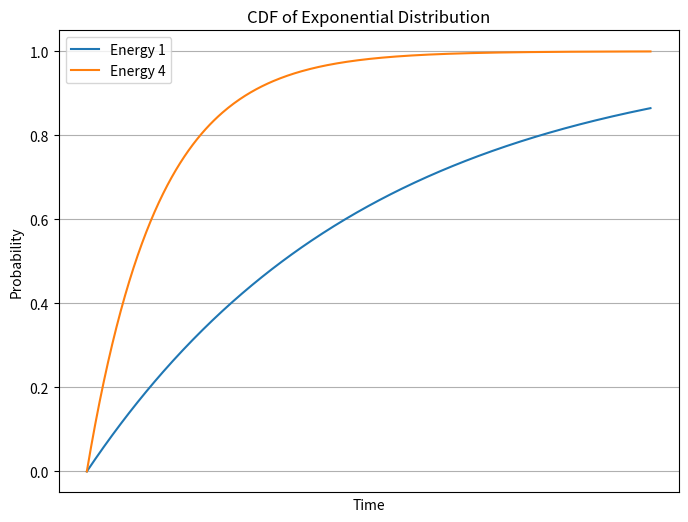

Write Python code to recreate this figure.
import numpy as np
import matplotlib.pyplot as plt

# Define the CDF function
def cdf(t, rate):
    return 1 - np.exp(-rate * t)

# Generate data points
t = np.linspace(0, 2, 400)
cdf_energy_1 = cdf(t, 1)
cdf_energy_4 = cdf(t, 4)

# Create the plot
plt.figure(figsize=(8, 6))
plt.plot(t, cdf_energy_1, label='Energy 1')
plt.plot(t, cdf_energy_4, label='Energy 4')
plt.xlabel('Time')
plt.ylabel('Probability')
plt.title('CDF of Exponential Distribution')
plt.grid(True)
plt.legend()

# Remove x-axis tick marks
plt.gca().xaxis.set_ticks([])

# Show the plot
plt.show()
